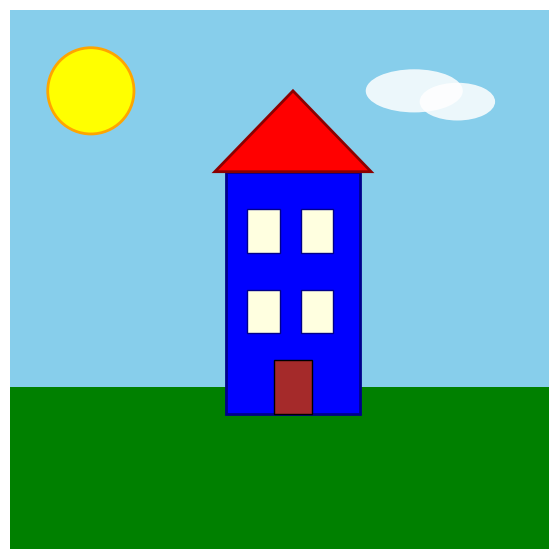

Write the Python code that produced this figure.
import os
import matplotlib.patches as patches
import matplotlib.pyplot as plt

fig, ax = plt.subplots(figsize=(10, 7))

sky = patches.Rectangle((0, 0), 10, 10, facecolor="skyblue", edgecolor="none")
ax.add_patch(sky)

ground = patches.Rectangle((0, 0), 10, 3, facecolor="green", edgecolor="none")
ax.add_patch(ground)

sun = patches.Circle((1.5, 8.5), 0.8, facecolor="yellow", edgecolor="orange", linewidth=2)
ax.add_patch(sun)

cloud1 = patches.Ellipse((7.5, 8.5), 1.8, 0.8, facecolor="white", edgecolor="none", alpha=0.85)
cloud2 = patches.Ellipse((8.3, 8.3), 1.4, 0.7, facecolor="white", edgecolor="none", alpha=0.85)
ax.add_patch(cloud1)
ax.add_patch(cloud2)

building = patches.Rectangle((4, 2.5), 2.5, 4.5, facecolor="blue", edgecolor="darkblue", linewidth=2)
ax.add_patch(building)


roof = patches.Polygon([[3.8, 7.0], [5.25, 8.5], [6.7, 7.0]], facecolor="red", edgecolor="darkred",linewidth=2,)
ax.add_patch(roof)

window_positions = [(4.4, 5.5), (5.4, 5.5), (4.4, 4.0), (5.4, 4.0)]
for pos in window_positions:
    win = patches.Rectangle(pos, 0.6, 0.8, facecolor="lightyellow", edgecolor="darkblue", linewidth=1)
    ax.add_patch(win)

door = patches.Rectangle((4.9, 2.5), 0.7, 1.0, facecolor="brown", edgecolor="black", linewidth=1)
ax.add_patch(door)

ax.set_xlim(0, 10)
ax.set_ylim(0, 10)
ax.set_aspect("equal")
ax.axis("off")

os.makedirs("img", exist_ok=True)

plt.savefig("img/task3.png", dpi=150, bbox_inches="tight")
plt.show()
